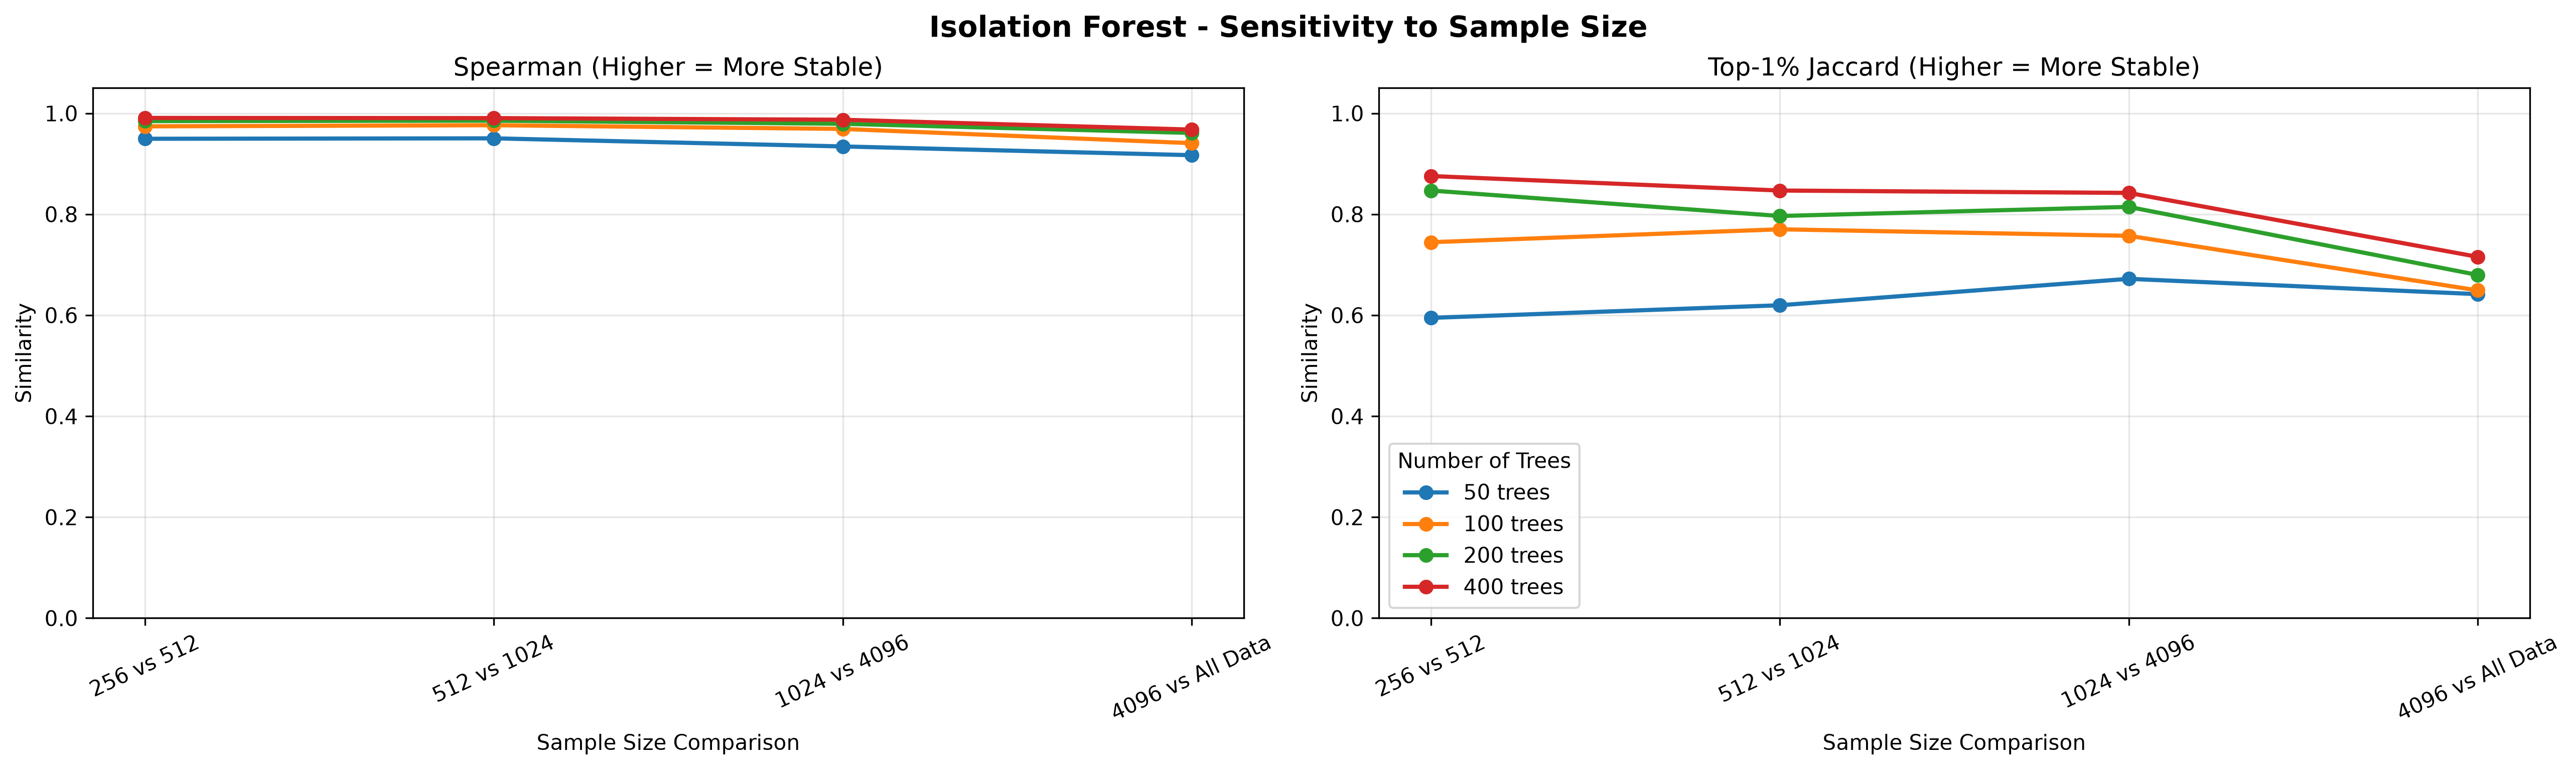

The file beside this chart, header and first rows:
N Estimators, Samples 1, Samples 2, Comparison, Spearman, Top 1% Jaccard
50, 256, 512.0, 256 vs 512, 0.9495, 0.5947
50, 512, 1024, 512 vs 1024, 0.9503, 0.6197
50, 1024, 4096, 1024 vs 4096, 0.9343, 0.6721
50, 4096, 1.0, 4096 vs 1.0, 0.917, 0.6417
100, 256, 512.0, 256 vs 512, 0.9741, 0.7446
100, 512, 1024, 512 vs 1024, 0.9763, 0.7702
100, 1024, 4096, 1024 vs 4096, 0.969, 0.7573
100, 4096, 1.0, 4096 vs 1.0, 0.9408, 0.6492
200, 256, 512.0, 256 vs 512, 0.9845, 0.8469
200, 512, 1024, 512 vs 1024, 0.9854, 0.7965
200, 1024, 4096, 1024 vs 4096, 0.9791, 0.8145
200, 4096, 1.0, 4096 vs 1.0, 0.961, 0.6798
400, 256, 512.0, 256 vs 512, 0.9908, 0.8756
400, 512, 1024, 512 vs 1024, 0.9904, 0.8469
400, 1024, 4096, 1024 vs 4096, 0.9871, 0.8422
400, 4096, 1.0, 4096 vs 1.0, 0.9677, 0.7156
